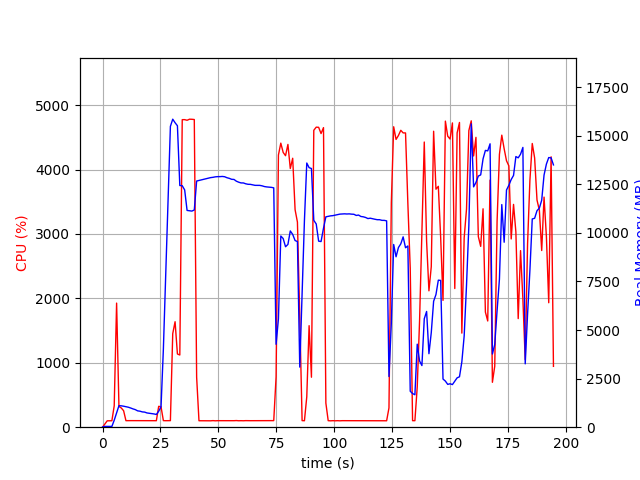

The table this chart was drawn from, first rows:
elapsed_time, nproc, cpu, mem_real, mem_virtual
3.814697265625e-05, 1, 0.0, 11.67, 3192
1.007, 1, 48.6, 40.19, 612
2.015, 1, 99.2, 40.19, 612
3.023, 1, 100.3, 40.19, 612
4.03, 1, 100.2, 40.19, 612
5.038, 1, 331.6, 357.1, 4266
6.071, 1, 1927, 737.9, 4694
7.08, 1, 322.2, 1106, 5074
8.088, 1, 298.6, 1101, 5074
9.097, 1, 255.7, 1081, 5114
10.1, 1, 101.2, 1052, 5114
11.11, 1, 102.2, 1029, 5114
12.12, 1, 102.0, 988.8, 5114
13.13, 1, 101.8, 942.2, 5114
14.14, 1, 101.0, 904.8, 5114
15.15, 1, 102.0, 841.1, 5114
16.16, 1, 100.0, 823.8, 5114
17.17, 1, 100.9, 787.5, 5114
18.18, 1, 101.0, 776.7, 5114
19.19, 1, 99.9, 733.6, 5210
20.2, 1, 101.0, 717, 5210
21.22, 1, 101.9, 701.5, 5210
22.23, 1, 100.9, 682.6, 5210
23.24, 1, 101.0, 655.6, 5210
24.25, 1, 323.9, 821.7, 5400
25.26, 1, 316.5, 1053, 7456
26.27, 1, 102.0, 4020, 36994
27.28, 1, 100.9, 7848, 36994
28.29, 1, 101.9, 11677, 36994
29.3, 1, 101.9, 15485, 36994
30.31, 1, 1453, 15854, 37074
31.32, 1, 1638, 15673, 37074
32.33, 1, 1137, 15517, 37074
33.36, 1, 1121, 12440, 37077
34.41, 1, 4775, 12431, 37077
35.46, 1, 4775, 12214, 37077
36.5, 1, 4766, 11158, 37077
37.54, 1, 4782, 11142, 37077
38.58, 1, 4781, 11124, 37077
39.62, 1, 4777, 11181, 37077
40.63, 1, 776.2, 12671, 38398
41.64, 1, 100.3, 12700, 38398
42.64, 1, 100.3, 12730, 38398
43.65, 1, 100.2, 12758, 38398
44.66, 1, 100.2, 12785, 38398
45.67, 1, 100.2, 12817, 38398
46.68, 1, 99.3, 12847, 38398
47.68, 1, 102.2, 12863, 38398
48.69, 1, 99.2, 12886, 38398
49.7, 1, 101.2, 12897, 38398
50.71, 1, 101.2, 12898, 38398
51.72, 1, 101.1, 12907, 38398
52.73, 1, 101.1, 12892, 38398
53.73, 1, 102.1, 12841, 38398
54.75, 1, 100.9, 12808, 38398
55.76, 1, 101.0, 12760, 38398
56.77, 1, 101.0, 12752, 38398
57.78, 1, 103.0, 12663, 38398
58.78, 1, 100.0, 12612, 38398
59.79, 1, 101.1, 12574, 38398
... 133 more rows
